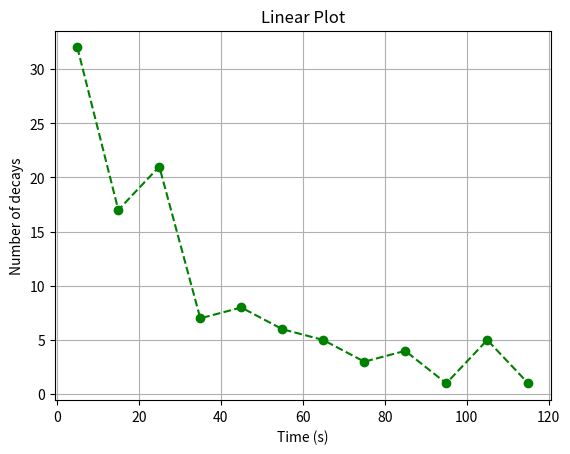
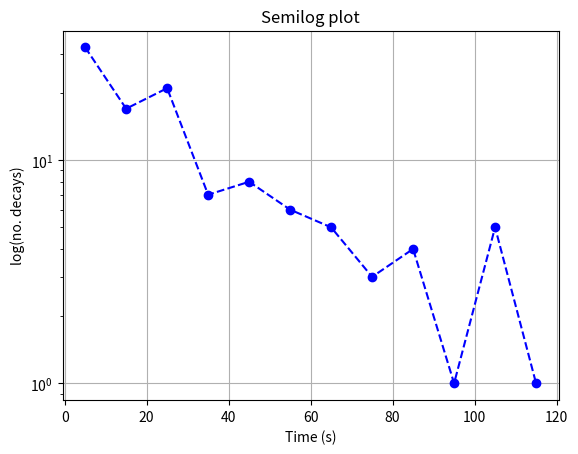
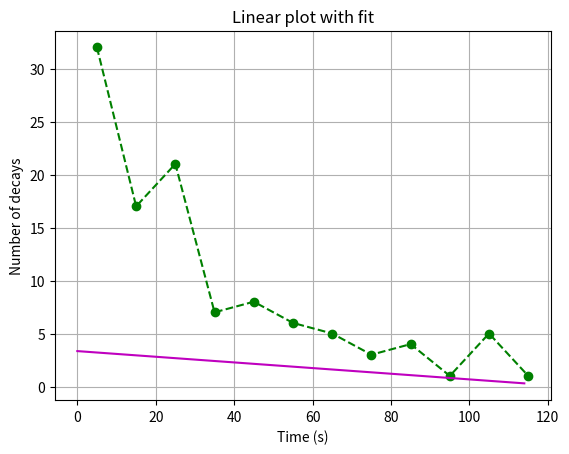
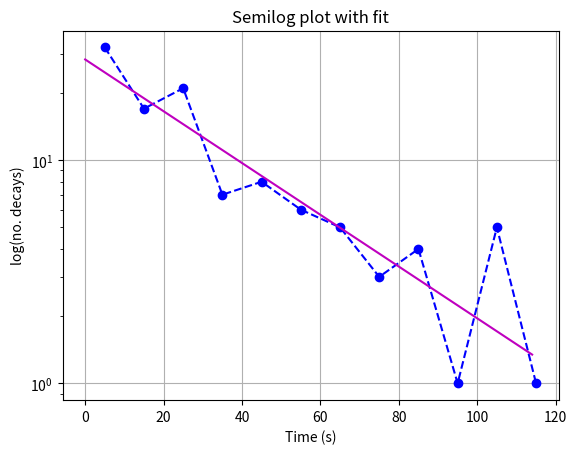
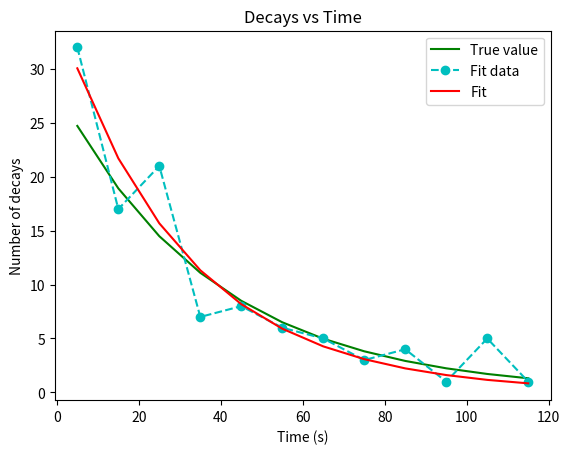

Here is the Python script that generated these plots, in order:
# Assignment 3: Least Sqaures Fit

print("Name: Peter Breslin \nStudent ID: 17340915")

import numpy as np
import matplotlib.pyplot as plt
#import scipy.optimize as leastsq
from scipy import optimize


# Data to plot:

T = [5,15,25,35,45,55,65,75,85,95,105,115]			# T = decay times in seconds
N = [32,17,21,7,8,6,5,3,4,1,5,1]					# N = number of decays 

plt.figure(1)
plt.plot(T, N, 'g--', marker='o')
plt.xlabel('Time (s)')
plt.ylabel('Number of decays')
plt.title('Linear Plot')
plt.grid(True)


# log-lin plot

plt.figure(2)
plt.plot(T, N, 'b--', marker='o')
plt.yscale('log')
plt.xscale('linear')
plt.xlabel('Time (s)')
plt.ylabel('log(no. decays)')
plt.title('Semilog plot')
plt.grid(True)


#Mean values
X = np.log(N)
T_mean = np.mean(T)
N_mean = np.mean(X)

#T = mN + c

#Slope m
top = 0
bottom = 0

Z = len(T)
for i in range(Z): 
	top += (T[i] - T_mean)*(X[i] - N_mean)
	bottom += (T[i] - T_mean)**2

m = top / bottom
c = N_mean - m*T_mean

#Parameters
print(m, c)
print(np.exp(c))

x = np.arange(0,115)

Y = m*x + c

plt.figure(3)
plt.plot(T, N, 'g--', marker='o')
plt.plot(x, Y, 'm')
plt.xlabel('Time (s)')
plt.ylabel('Number of decays')
plt.title('Linear plot with fit')
plt.grid(True)

plt.figure(4)
plt.plot(T, N, 'b--', marker='o')
plt.plot(x, np.exp(m*x + c), 'm')
plt.yscale('log')
plt.xscale('linear')
plt.xlabel('Time (s)')
plt.ylabel('log(no. decays)')
plt.title('Semilog plot with fit')
plt.grid(True)

#Function to fit to --> y = mx + c

def func(x, m, c):
    return np.exp(m*x + c)
    
#Square residuals function

def res_func(h, y, x):
    m, c = h
    return y - func(x, m, c)

t = np.linspace(5,115,12)
true_y = func(t, m, c)
y0 = N	#y to fit on

T2 = np.array([5,15,25,35,45,55,65,75,85,95,105,115])
N2 = np.array([32,17,21,7,8,6,5,3,4,1,5,1])


#Guess
h0 = -0.1, 30
fit = optimize.leastsq(res_func, h0, args=(N, t))

fitted_y = func(t, fit[0][0], fit[0][1])
print(fitted_y)

plt.figure(5)
plt.plot(t, true_y, 'g', label = 'True value')
plt.plot(t, N, 'c--', marker='o', label = 'Fit data')
plt.plot(t, fitted_y, 'red', label = 'Fit')
plt.xlabel('Time (s)')
plt.ylabel('Number of decays')
plt.title('Decays vs Time')
plt.legend()

plt.show()
